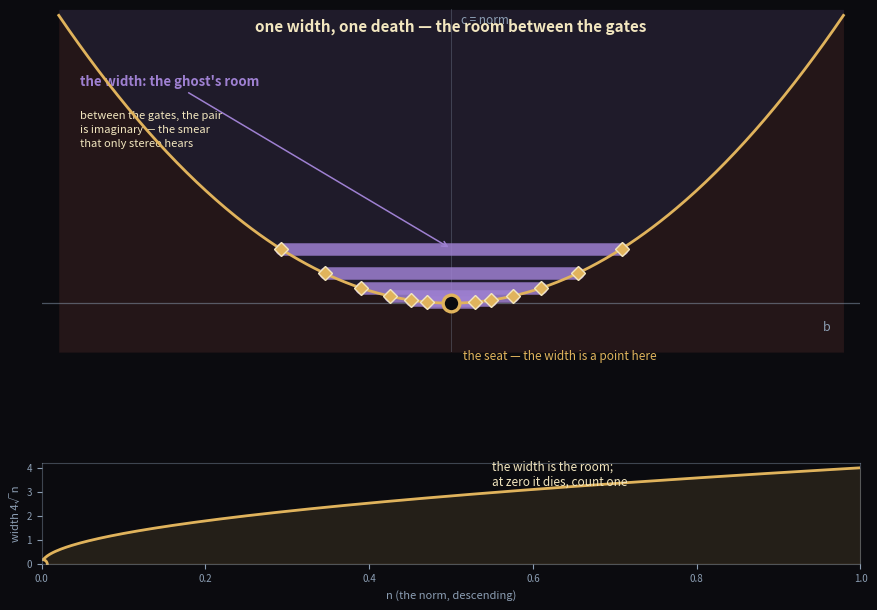

The script that saved this image: (Note: this script raises an exception after producing the figure.)
#!/usr/bin/env python3
"""width-cover — one width, one death.

The salon's monodromy readings converged on the width: the room between the
two gates that lets a loop around one stay clear of the other.  On the slice
of norm n the gates sit at b = ±2√n, and the interval between them — the
ghost region, where the pair is imaginary — is the width, 4√n.  As n
descends the width closes; at the vertex it is a point, the seat, count one,
and the monodromy has nothing to wind.
"""
import matplotlib
matplotlib.use("Agg")
import matplotlib.pyplot as plt
import numpy as np

GOLD = (0.88, 0.70, 0.36)
PALE = (0.95, 0.90, 0.75)
ROSE = (0.76, 0.35, 0.31)
VIOLET = (0.62, 0.50, 0.82)
ASH = (0.55, 0.62, 0.70)
BG = "#0b0b0f"

fig = plt.figure(figsize=(9.2, 7.2), dpi=150, facecolor=BG)
gs = fig.add_gridspec(2, 1, height_ratios=[3.4, 1.0], hspace=0.5,
                      left=0.07, right=0.96, top=0.86, bottom=0.09)

# ============ main panel: the plane, the widths closing ============
ax = fig.add_subplot(gs[0])
ax.set_facecolor(BG)
ax.axis("off")

b = np.linspace(-4.6, 4.6, 400)
seam = b ** 2 / 4.0
ax.fill_between(b, -0.9, seam, color=ROSE, alpha=0.14, lw=0)
ax.fill_between(b, seam, 5.4, color=VIOLET, alpha=0.14, lw=0)

ax.plot([-5, 5], [0, 0], color=ASH, lw=0.9, alpha=0.5, zorder=1)
ax.plot([0, 0], [-0.9, 5.4], color=ASH, lw=0.7, alpha=0.3, zorder=1)
ax.plot(b, seam, color=GOLD, lw=2.0, zorder=4)

ax.text(4.4, -0.5, "b", color=ASH, fontsize=9, ha="center")
ax.text(0.12, 5.15, "c = norm", color=ASH, fontsize=8.5, ha="left")

# the slices: gates at ±2√n, the ghost room between them as a violet bar
widths = []
for n in [1.0, 0.55, 0.28, 0.13, 0.055, 0.02]:
    g = 2 * np.sqrt(n)
    ax.plot([-g, g], [n, n], color=VIOLET, lw=9, alpha=0.85,
            solid_capstyle="round", zorder=3)
    for sgn in (-1, 1):
        ax.plot(sgn * g, n, 'D', ms=7.5, mfc=GOLD, mec=PALE, mew=1.0, zorder=6)
    widths.append((n, 2 * g))

# the vertex — the seat, where the width is a point
ax.plot(0, 0, 'o', ms=12, mfc=BG, mec=GOLD, mew=2.4, zorder=7)
ax.text(0.14, -0.85, "the seat — the width is a point here",
        color=GOLD, fontsize=8.5, ha="left", va="top")

ax.annotate("the width: the ghost's room", xy=(0, 1.0), xytext=(-4.35, 4.0),
            color=VIOLET, fontsize=9.5, fontweight="bold",
            arrowprops=dict(arrowstyle="->", color=VIOLET, lw=1.1))
ax.text(-4.35, 3.55, "between the gates, the pair\nis imaginary — the smear\nthat only stereo hears",
        color=PALE, fontsize=8, ha="left", va="top", linespacing=1.5)

ax.text(0, 5.0, "one width, one death — the room between the gates",
        color=PALE, fontsize=11, fontweight="bold", ha="center")
ax.set_xlim(-4.8, 4.8)
ax.set_ylim(-0.9, 5.4)

# ============ bottom strip: the width 4√n closing to zero ============
axs = fig.add_subplot(gs[1])
axs.set_facecolor(BG)
for s in axs.spines.values():
    s.set_color(ASH); s.set_alpha(0.4)
axs.tick_params(colors=ASH, labelsize=7)
for lab in axs.get_xticklabels() + axs.get_yticklabels():
    lab.set_color(ASH)
n_ = np.linspace(0, 1, 300)
w = 4 * np.sqrt(n_)
axs.plot(n_, w, color=GOLD, lw=2.0)
axs.fill_between(n_, w, color=GOLD, alpha=0.12)
axs.plot(0, 0, 'o', ms=7, mfc=BG, mec=GOLD, mew=2.0)
axs.set_xlabel("n (the norm, descending)", color=ASH, fontsize=8)
axs.set_ylabel("width 4√n", color=ASH, fontsize=8)
axs.set_xlim(0, 1)
axs.set_ylim(0, 4.2)
axs.text(0.55, 3.3, "the width is the room;\nat zero it dies, count one",
         color=PALE, fontsize=8.5)

fig.savefig("assets/width-cover.png", dpi=150, facecolor=BG)
print("saved assets/width-cover.png")
